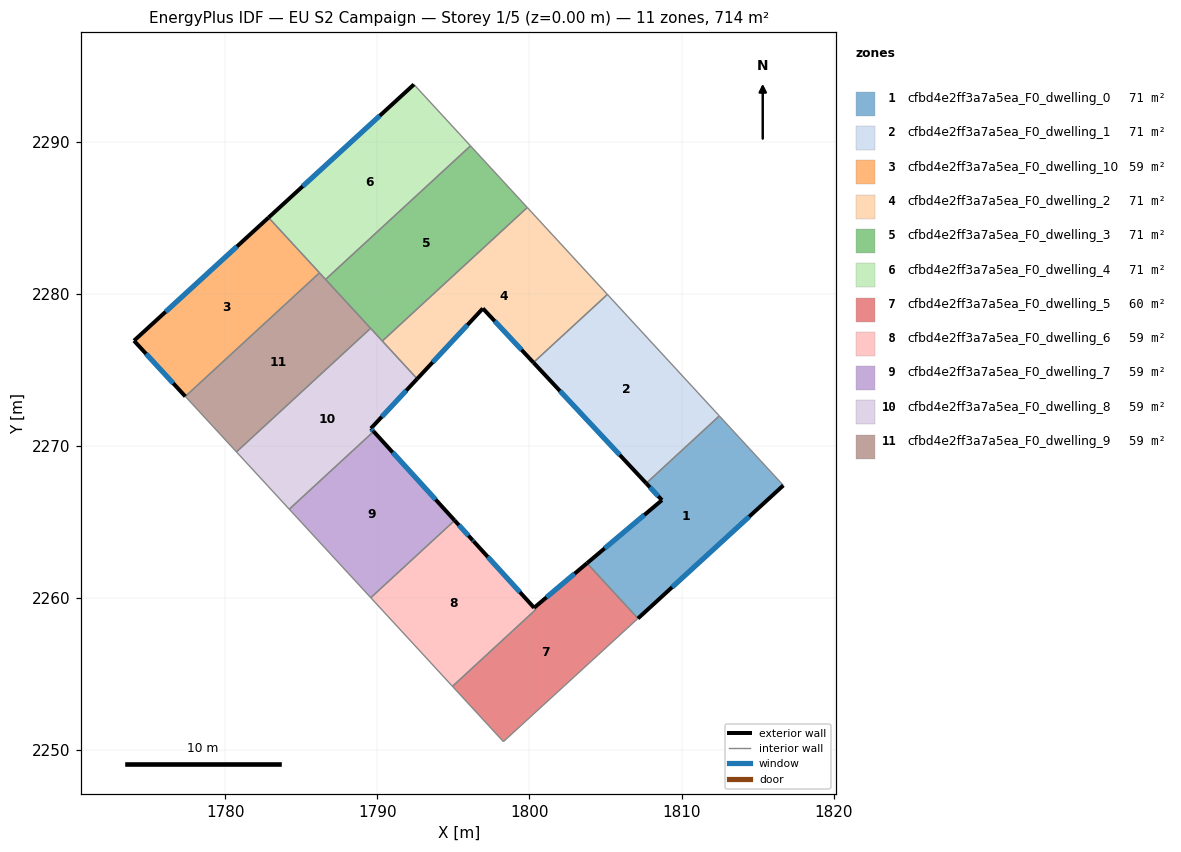
=== STOREY PLAN SPEC (per zone: floor XY polygon, exterior-wall plan segments, windows/doors) ===
zone 1: cfbd4e2ff3a7a5ea_F0_dwelling_0  (71.4 m²)
  floor: (1812.49, 2271.98) (1816.70, 2267.41) (1807.14, 2258.66) (1803.79, 2262.29) (1808.72, 2266.44) (1807.68, 2267.55)
  exterior wall: (1808.72, 2266.44) – (1803.79, 2262.29)  [6.4 m]
    window: (1807.56, 2265.47) – (1804.95, 2263.27)  [5.4 m²]
  exterior wall: (1807.68, 2267.55) – (1808.72, 2266.44)  [1.5 m]
    window: (1807.92, 2267.29) – (1808.47, 2266.70)  [1.3 m²]
  exterior wall: (1807.14, 2258.66) – (1816.70, 2267.41)  [13.0 m]
    window: (1809.38, 2260.71) – (1814.45, 2265.35)  [10.9 m²]
  interior walls: 3
zone 2: cfbd4e2ff3a7a5ea_F0_dwelling_1  (71.4 m²)
  floor: (1805.13, 2279.96) (1812.49, 2271.98) (1807.68, 2267.55) (1800.27, 2275.48)
  exterior wall: (1800.27, 2275.48) – (1807.68, 2267.55)  [10.9 m]
    window: (1802.01, 2273.62) – (1805.94, 2269.41)  [9.2 m²]
  interior walls: 3
zone 3: cfbd4e2ff3a7a5ea_F0_dwelling_10  (59.5 m²)
  floor: (1782.85, 2285.02) (1786.20, 2281.38) (1777.38, 2273.26) (1774.01, 2276.92)
  exterior wall: (1774.01, 2276.92) – (1777.38, 2273.26)  [5.0 m]
    window: (1774.80, 2276.06) – (1776.59, 2274.12)  [4.2 m²]
  exterior wall: (1782.85, 2285.02) – (1774.01, 2276.92)  [12.0 m]
    window: (1780.78, 2283.11) – (1776.08, 2278.82)  [10.1 m²]
  interior walls: 2
zone 4: cfbd4e2ff3a7a5ea_F0_dwelling_2  (71.4 m²)
  floor: (1799.86, 2285.68) (1805.13, 2279.96) (1800.27, 2275.48) (1796.94, 2279.04) (1792.62, 2274.41) (1790.33, 2276.90)
  exterior wall: (1792.62, 2274.41) – (1796.94, 2279.04)  [6.3 m]
    window: (1793.64, 2275.50) – (1795.93, 2277.95)  [5.3 m²]
  exterior wall: (1796.94, 2279.04) – (1800.27, 2275.48)  [4.9 m]
    window: (1797.72, 2278.21) – (1799.49, 2276.32)  [4.1 m²]
  interior walls: 4
zone 5: cfbd4e2ff3a7a5ea_F0_dwelling_3  (71.4 m²)
  floor: (1796.13, 2289.73) (1799.86, 2285.68) (1790.33, 2276.90) (1786.60, 2280.95)
  interior walls: 5
zone 6: cfbd4e2ff3a7a5ea_F0_dwelling_4  (71.4 m²)
  floor: (1792.41, 2293.76) (1796.13, 2289.73) (1786.60, 2280.95) (1782.85, 2285.02)
  exterior wall: (1792.41, 2293.76) – (1782.85, 2285.02)  [13.0 m]
    window: (1790.17, 2291.71) – (1785.10, 2287.07)  [10.9 m²]
  interior walls: 4
zone 7: cfbd4e2ff3a7a5ea_F0_dwelling_5  (59.8 m²)
  floor: (1803.79, 2262.29) (1807.14, 2258.66) (1798.29, 2250.56) (1794.94, 2254.20) (1800.41, 2259.24) (1795.08, 2265.10) (1796.27, 2263.80) (1796.33, 2263.74) (1800.31, 2259.36)
  exterior wall: (1795.09, 2265.10) – (1796.27, 2263.80)  [1.8 m]
    window: (1795.37, 2264.80) – (1796.00, 2264.11)  [1.5 m²]
  exterior wall: (1796.33, 2263.74) – (1796.27, 2263.80)  [0.1 m]
    window: (1796.32, 2263.75) – (1796.29, 2263.78)  [0.1 m²]
  exterior wall: (1800.31, 2259.36) – (1796.33, 2263.74)  [5.9 m]
    window: (1799.38, 2260.39) – (1797.26, 2262.71)  [5.0 m²]
  exterior wall: (1803.79, 2262.29) – (1800.31, 2259.36)  [4.5 m]
    window: (1802.97, 2261.61) – (1801.13, 2260.05)  [3.8 m²]
  interior walls: 5
zone 8: cfbd4e2ff3a7a5ea_F0_dwelling_6  (59.2 m²)
  floor: (1795.08, 2265.10) (1800.42, 2259.24) (1794.94, 2254.20) (1789.57, 2260.02)
  interior walls: 4
zone 9: cfbd4e2ff3a7a5ea_F0_dwelling_7  (59.5 m²)
  floor: (1789.76, 2270.95) (1795.09, 2265.10) (1789.57, 2260.02) (1784.21, 2265.84)
  exterior wall: (1795.09, 2265.10) – (1789.76, 2270.95)  [7.9 m]
    window: (1793.84, 2266.48) – (1791.01, 2269.58)  [6.7 m²]
  interior walls: 3
zone 10: cfbd4e2ff3a7a5ea_F0_dwelling_8  (59.5 m²)
  floor: (1789.56, 2277.74) (1792.62, 2274.41) (1789.58, 2271.15) (1789.76, 2270.95) (1784.21, 2265.84) (1780.74, 2269.61)
  exterior wall: (1789.58, 2271.15) – (1792.62, 2274.41)  [4.5 m]
    window: (1790.30, 2271.92) – (1791.91, 2273.65)  [3.8 m²]
  exterior wall: (1789.76, 2270.95) – (1789.58, 2271.15)  [0.3 m]
    window: (1789.72, 2271.00) – (1789.62, 2271.10)  [0.2 m²]
  interior walls: 5
zone 11: cfbd4e2ff3a7a5ea_F0_dwelling_9  (59.5 m²)
  floor: (1786.20, 2281.38) (1789.56, 2277.74) (1780.74, 2269.61) (1777.38, 2273.26)
  interior walls: 5

=== DERIVED (storey summary) ===
Building: EU S2 Campaign
Storey: 1 of 5  (floor level z = 0.00 m)
Storey gross floor area: 713.8 m²
Zones on this storey: 11
  - cfbd4e2ff3a7a5ea_F0_dwelling_0: floor 71.4 m²; exterior wall 20.9 m (62.7 m²); 3 window(s) 17.6 m²; WWR 28.1%
  - cfbd4e2ff3a7a5ea_F0_dwelling_1: floor 71.4 m²; exterior wall 10.9 m (32.6 m²); 1 window(s) 9.2 m²; WWR 28.1%
  - cfbd4e2ff3a7a5ea_F0_dwelling_10: floor 59.5 m²; exterior wall 17.0 m (50.9 m²); 2 window(s) 14.3 m²; WWR 28.1%
  - cfbd4e2ff3a7a5ea_F0_dwelling_2: floor 71.4 m²; exterior wall 11.2 m (33.6 m²); 2 window(s) 9.5 m²; WWR 28.1%
  - cfbd4e2ff3a7a5ea_F0_dwelling_3: floor 71.4 m²
  - cfbd4e2ff3a7a5ea_F0_dwelling_4: floor 71.4 m²; exterior wall 13.0 m (38.9 m²); 1 window(s) 10.9 m²; WWR 28.1%
  - cfbd4e2ff3a7a5ea_F0_dwelling_5: floor 59.8 m²; exterior wall 12.3 m (36.9 m²); 4 window(s) 10.4 m²; WWR 28.1%
  - cfbd4e2ff3a7a5ea_F0_dwelling_6: floor 59.2 m²
  - cfbd4e2ff3a7a5ea_F0_dwelling_7: floor 59.5 m²; exterior wall 7.9 m (23.7 m²); 1 window(s) 6.7 m²; WWR 28.1%
  - cfbd4e2ff3a7a5ea_F0_dwelling_8: floor 59.5 m²; exterior wall 4.7 m (14.2 m²); 2 window(s) 4.0 m²; WWR 28.1%
  - cfbd4e2ff3a7a5ea_F0_dwelling_9: floor 59.5 m²
Zone adjacency (shared interzone walls):
  - cfbd4e2ff3a7a5ea_F0_dwelling_0 ↔ cfbd4e2ff3a7a5ea_F0_dwelling_1
  - cfbd4e2ff3a7a5ea_F0_dwelling_0 ↔ cfbd4e2ff3a7a5ea_F0_dwelling_5
  - cfbd4e2ff3a7a5ea_F0_dwelling_1 ↔ cfbd4e2ff3a7a5ea_F0_dwelling_2
  - cfbd4e2ff3a7a5ea_F0_dwelling_10 ↔ cfbd4e2ff3a7a5ea_F0_dwelling_4
  - cfbd4e2ff3a7a5ea_F0_dwelling_10 ↔ cfbd4e2ff3a7a5ea_F0_dwelling_9
  - cfbd4e2ff3a7a5ea_F0_dwelling_2 ↔ cfbd4e2ff3a7a5ea_F0_dwelling_3
  - cfbd4e2ff3a7a5ea_F0_dwelling_2 ↔ cfbd4e2ff3a7a5ea_F0_dwelling_8
  - cfbd4e2ff3a7a5ea_F0_dwelling_3 ↔ cfbd4e2ff3a7a5ea_F0_dwelling_4
  - cfbd4e2ff3a7a5ea_F0_dwelling_3 ↔ cfbd4e2ff3a7a5ea_F0_dwelling_8
  - cfbd4e2ff3a7a5ea_F0_dwelling_3 ↔ cfbd4e2ff3a7a5ea_F0_dwelling_9
  - cfbd4e2ff3a7a5ea_F0_dwelling_4 ↔ cfbd4e2ff3a7a5ea_F0_dwelling_9
  - cfbd4e2ff3a7a5ea_F0_dwelling_5 ↔ cfbd4e2ff3a7a5ea_F0_dwelling_6
  - cfbd4e2ff3a7a5ea_F0_dwelling_6 ↔ cfbd4e2ff3a7a5ea_F0_dwelling_7
  - cfbd4e2ff3a7a5ea_F0_dwelling_7 ↔ cfbd4e2ff3a7a5ea_F0_dwelling_8
  - cfbd4e2ff3a7a5ea_F0_dwelling_8 ↔ cfbd4e2ff3a7a5ea_F0_dwelling_9